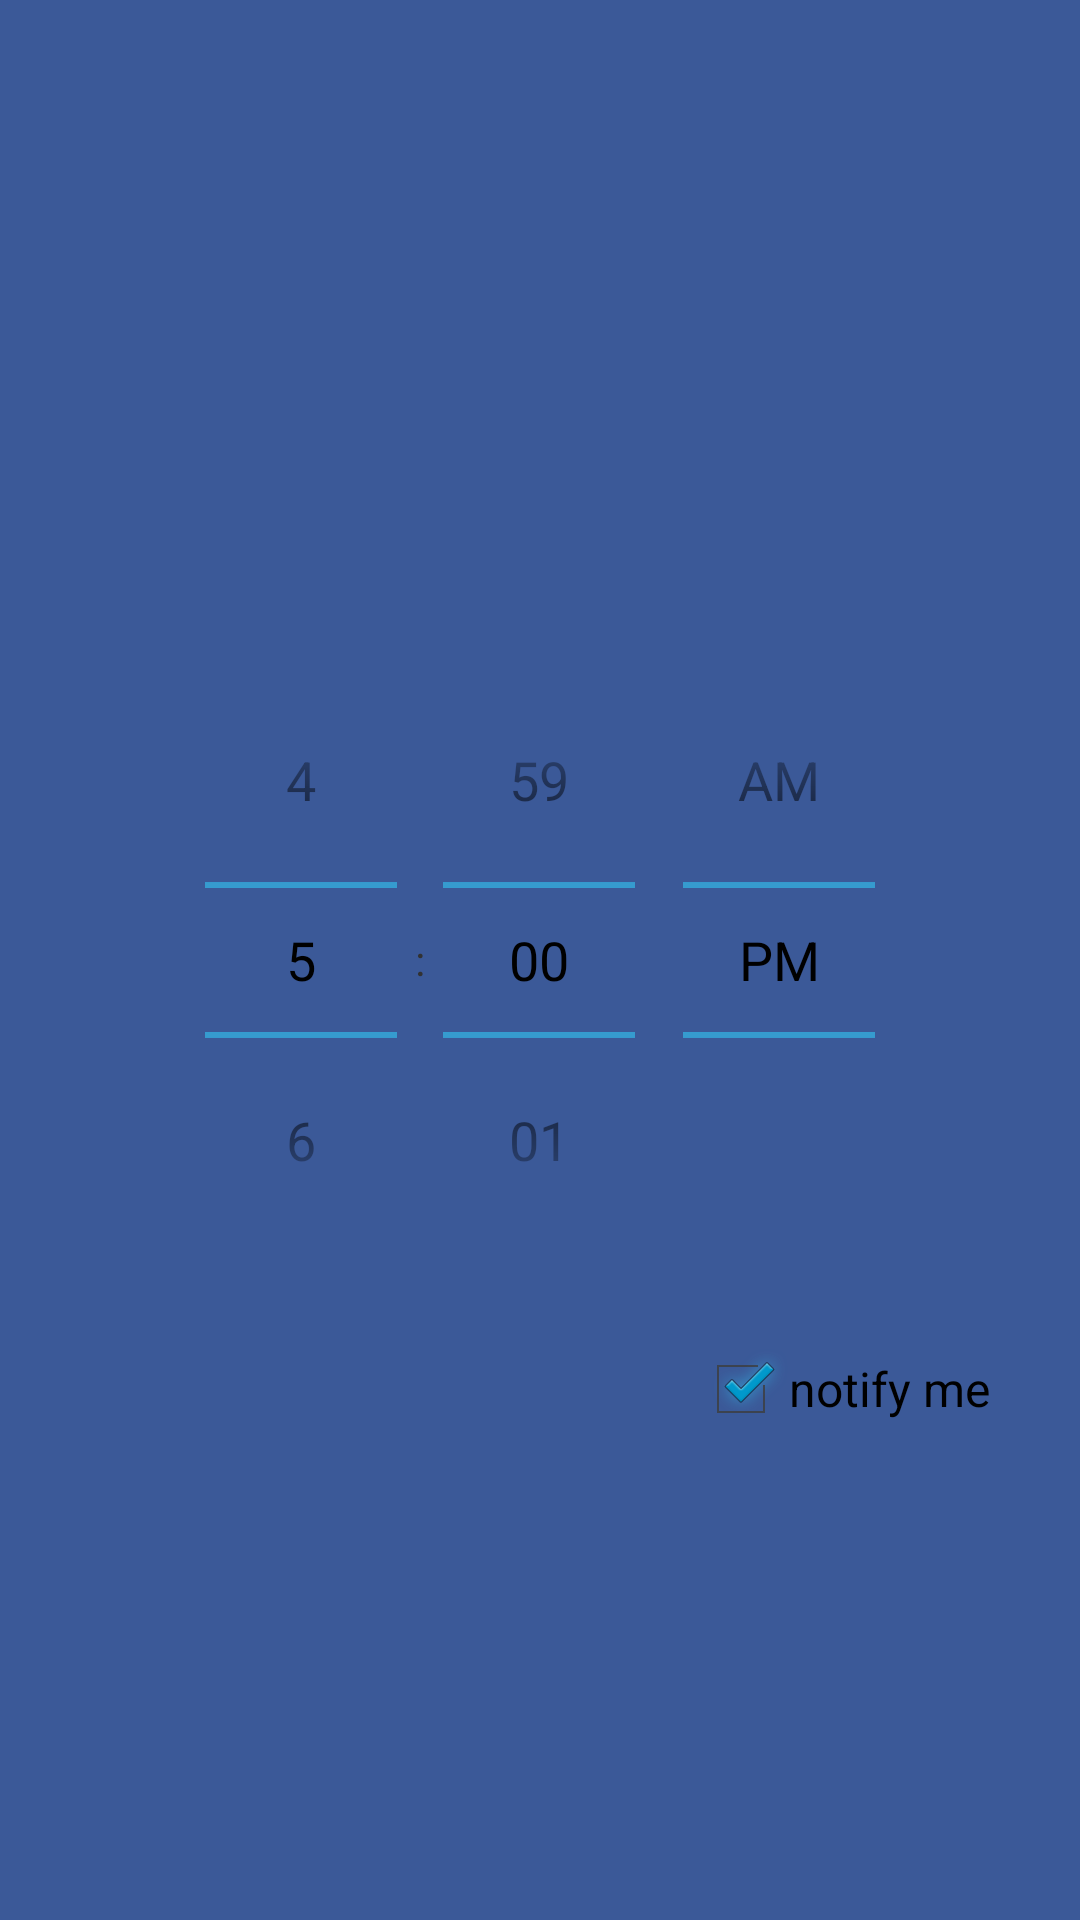

Android layout source for this screen:
<!-- AndroidManifest.xml: application theme AppTheme -->
<!-- res/layout/fragment_settings.xml -->
<RelativeLayout xmlns:android="http://schemas.android.com/apk/res/android"
    android:layout_width="fill_parent"
    android:layout_height="fill_parent"
   android:background="#3B5998"
    >

 <TimePicker
     android:id="@+id/timePicker1"
      android:textColor="#ffffff"
     android:layout_width="wrap_content"
     android:layout_height="wrap_content"
     android:layout_centerHorizontal="true"
     android:layout_centerVertical="true" />

 <CheckBox
     android:id="@+id/checkBox1"
     android:layout_width="wrap_content"
     android:layout_height="wrap_content"
     android:layout_alignParentRight="true"
     android:layout_below="@+id/timePicker1"
     android:layout_marginRight="30dp"
     android:layout_marginTop="21dp"
     android:text="notify me" 
     android:checked="true"
    />

</RelativeLayout>
<!-- resources referenced by this layout -->
<resources>
  <style name="AppTheme" parent="AppBaseTheme">
          
      </style>
  <style name="AppBaseTheme" parent="android:Theme.Holo.Light">
          
      </style>
</resources>
